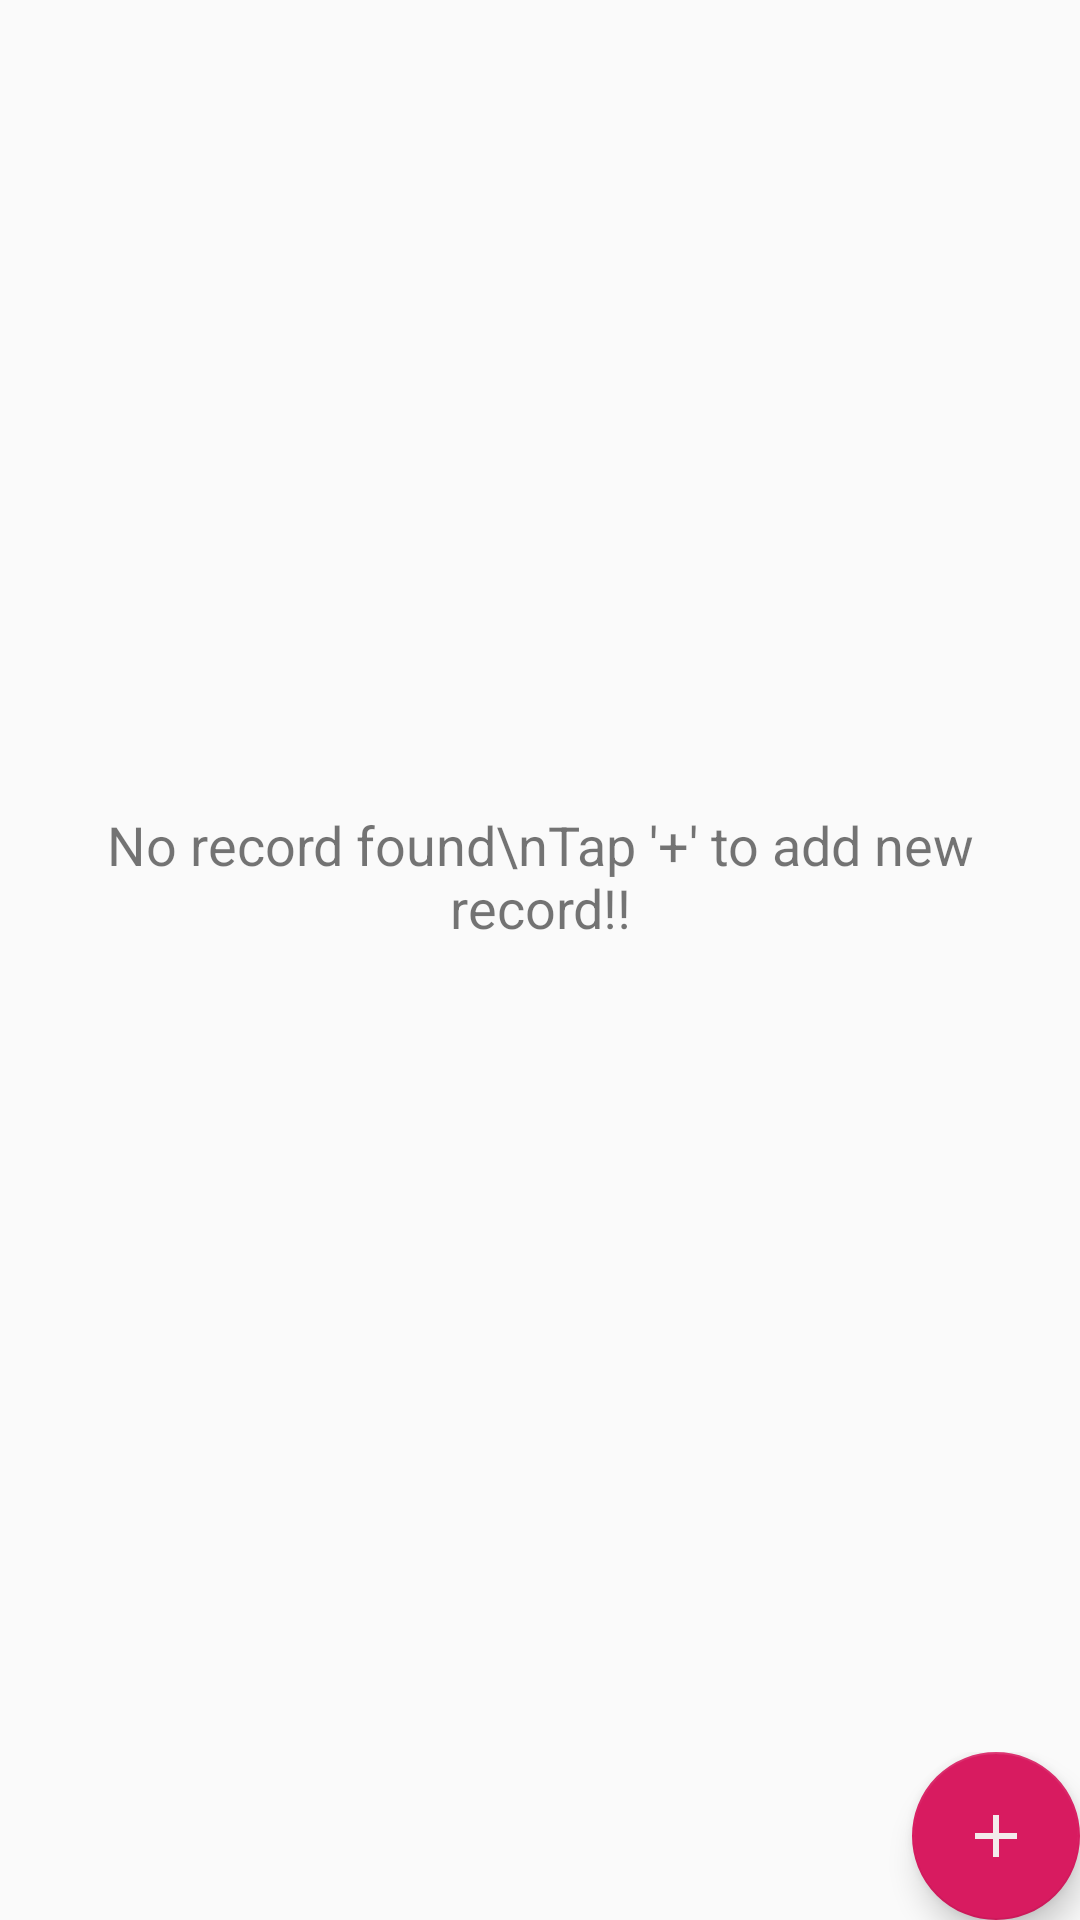

Write the Android layout XML for this screen, with the resource values it uses.
<!-- AndroidManifest.xml: application theme AppTheme -->
<!-- res/layout/activity_main.xml -->
<?xml version="1.0" encoding="utf-8"?>
<LinearLayout xmlns:android="http://schemas.android.com/apk/res/android"
    xmlns:app="http://schemas.android.com/apk/res-auto"
    xmlns:tools="http://schemas.android.com/tools"
    android:layout_width="match_parent"
    android:layout_height="match_parent"
    android:orientation="vertical"
    tools:context=".activity.MainActivity">

    <LinearLayout
        android:layout_width="match_parent"
        android:layout_height="0dp"
        android:layout_weight="1"
        android:orientation="horizontal">

        <androidx.recyclerview.widget.RecyclerView
            android:id="@+id/recyclerView"
            android:layout_width="match_parent"
            android:layout_height="match_parent"
            android:visibility="gone">


        </androidx.recyclerview.widget.RecyclerView>

        <TextView
            android:id="@+id/messageTV"
            android:layout_width="match_parent"
            android:layout_height="wrap_content"
            android:layout_gravity="center"
            android:gravity="center"
            android:padding="8dp"
            android:text="No record found\nTap '+' to add new record!!"
            android:textSize="18sp" />

    </LinearLayout>


    <LinearLayout
        android:layout_width="match_parent"
        android:layout_height="wrap_content"
        android:orientation="horizontal">

        <RelativeLayout
            android:layout_width="match_parent"
            android:layout_height="match_parent"
            android:gravity="right">

            <com.google.android.material.floatingactionbutton.FloatingActionButton
                android:id="@+id/fab_add"
                android:layout_width="wrap_content"
                android:layout_height="wrap_content"
                android:layout_gravity="bottom|end"
                app:srcCompat="@drawable/ic_add" />


        </RelativeLayout>

    </LinearLayout>
</LinearLayout>
<!-- resources referenced by this layout -->
<resources>
  <!-- drawable ic_add (drawable) -->
  <vector android:height="24dp" android:tint="#F3EBEC"
      android:viewportHeight="24.0"
      android:viewportWidth="24.0"
      android:width="24dp"
      xmlns:android="http://schemas.android.com/apk/res/android">
      <path
          android:fillColor="#F3ECEC"
          android:pathData="M19,13h-6v6h-2v-6H5v-2h6V5h2v6h6v2z"/>
  </vector>
  <style name="AppTheme" parent="Theme.AppCompat.Light.DarkActionBar">
          
          <item name="colorPrimary">@color/colorPrimary</item>
          <item name="colorPrimaryDark">@color/colorPrimaryDark</item>
          <item name="colorAccent">@color/colorAccent</item>
      </style>
  <color name="colorPrimary">#008577</color>
  <color name="colorPrimaryDark">#00574B</color>
  <color name="colorAccent">#D81B60</color>
</resources>
